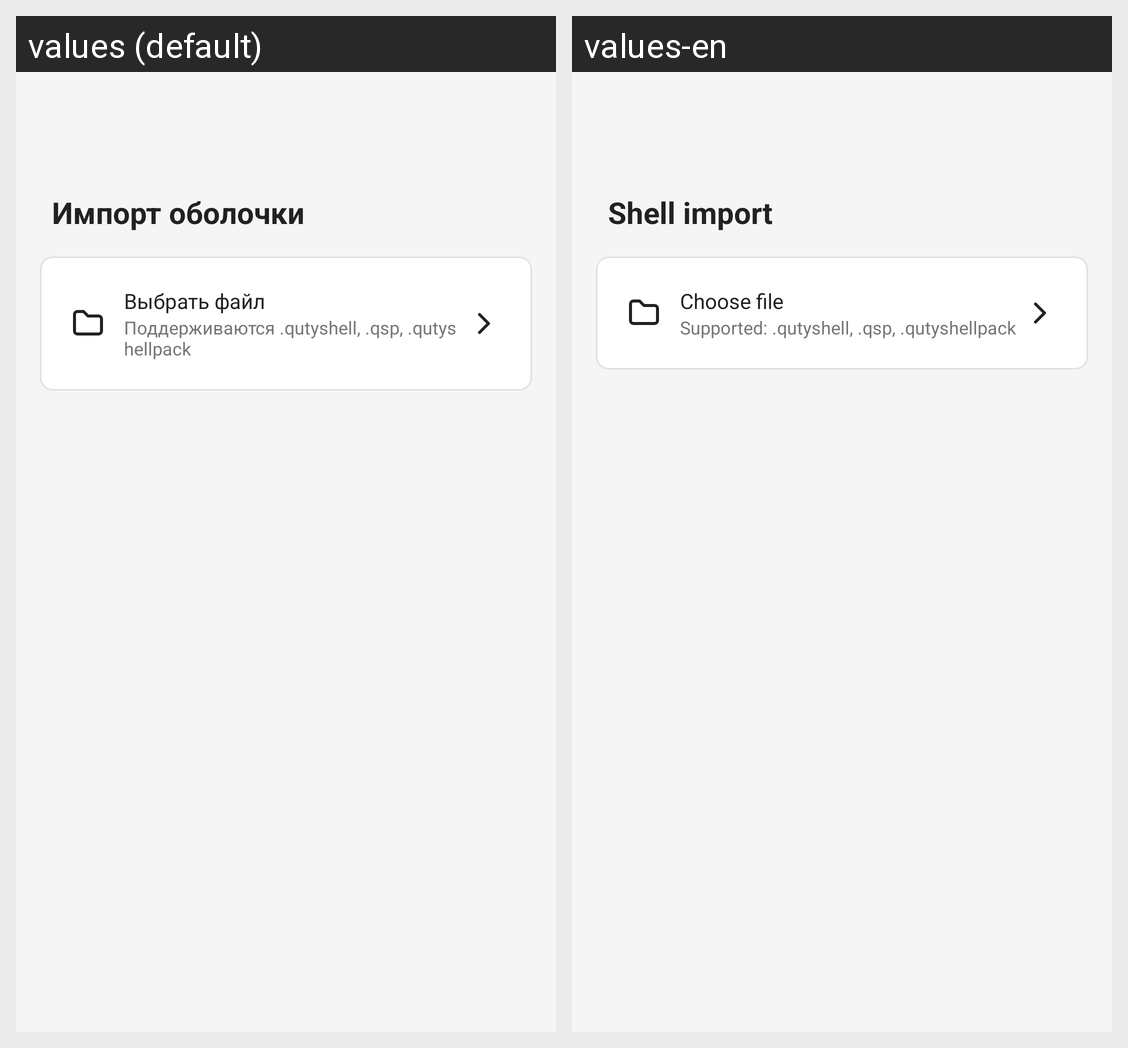

Locale-by-locale string values for the Android screen shown in this grid:
Android screen res/layout/fragment_store_import.xml rendered under 2 locales, left to right: values (default), values-en. Device: Nexus 5 (rendered at 1080×1920; each locale shown at half size, 540×960, under a caption strip naming it); theme Theme.QutyLaunch.
Strings drawn on this screen, with the default value and each locale's value (text and hints the layout hard-codes, and strings that could not be matched under every locale, appear in the picture but are not listed):

store_import_section_title
  values: Импорт оболочки
  values-en: Shell import

store_import_select_file
  values: Выбрать файл
  values-en: Choose file

store_import_select_file_desc
  values: Поддерживаются .qutyshell, .qsp, .qutyshellpack
  values-en: Supported: .qutyshell, .qsp, .qutyshellpack
